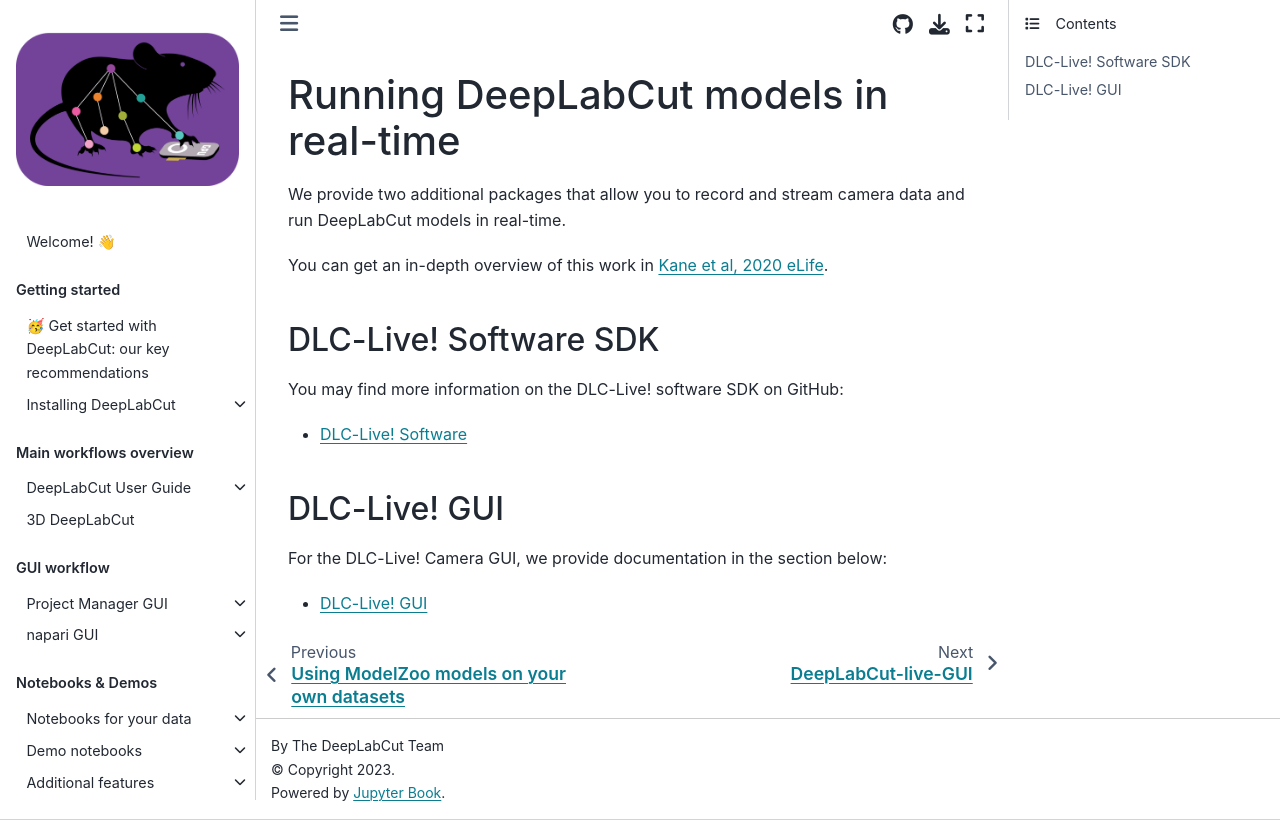

repository: DeepLabCut/DeepLabCut · page: docs/dlc-live/deeplabcutlive.html · generator: jekyll

---
deeplabcut:
  last_metadata_updated: '2026-03-17'
  ignore: false
---

(deeplabcut-live)=

# Running DeepLabCut models in real-time

We provide two additional packages that allow you to record and stream camera data and run DeepLabCut models in real-time.

You can get an in-depth overview of this work in [Kane et al, 2020 eLife](https://elifesciences.org/articles/61909).

## DLC-Live! Software SDK

You may find more information on the DLC-Live! software SDK on GitHub:

- [DLC-Live! Software](https://github.com/DeepLabCut/DeepLabCut-live)

## DLC-Live! GUI

For the DLC-Live! Camera GUI, we provide documentation in the section below:

- {doc}`DLC-Live! GUI <./dlc-live-gui/index>`
